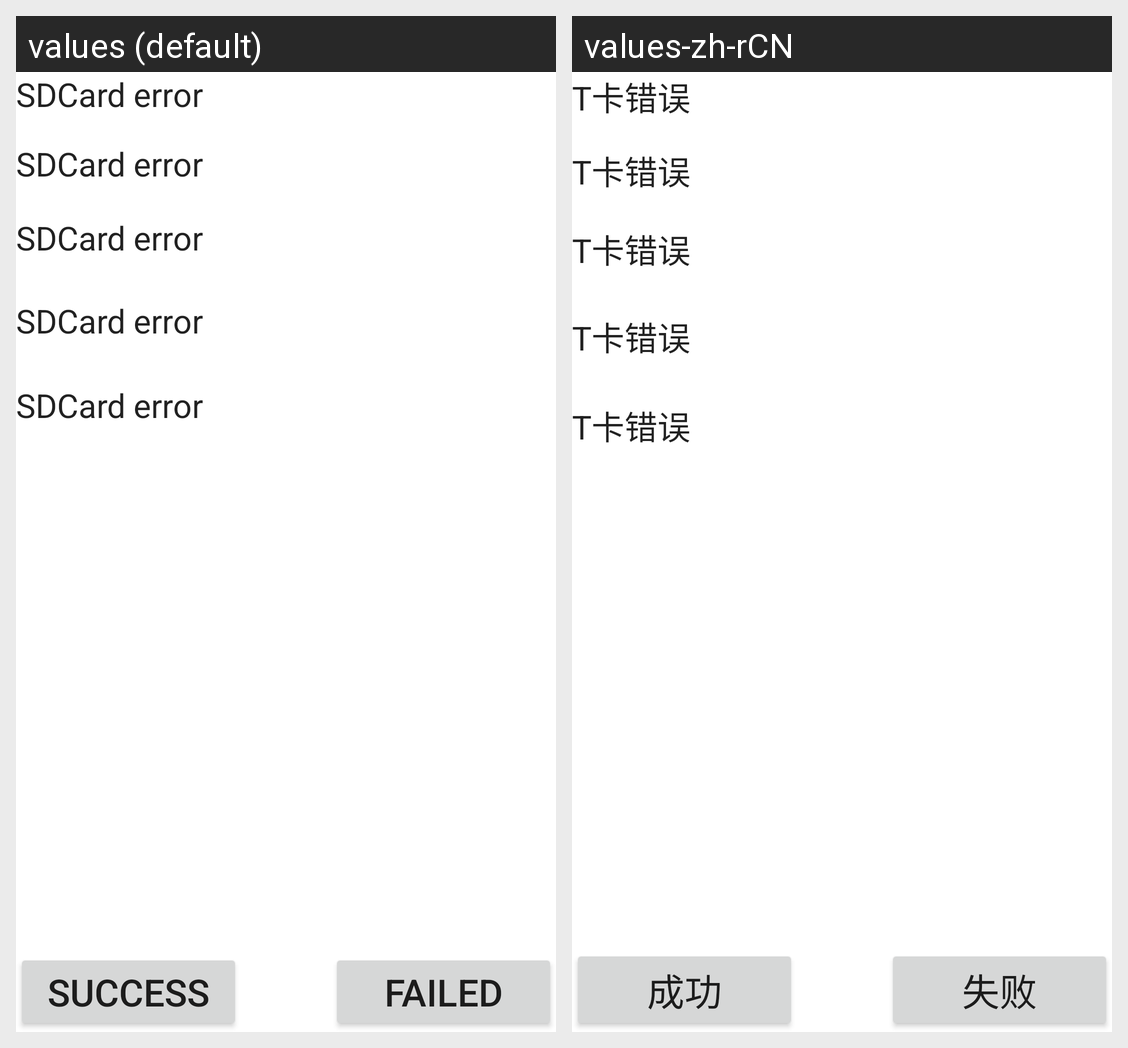

Strings drawn on this Android screen and how each of the app's shown locales translates them:
Android screen res/layout/memory_test.xml rendered under 2 locales, left to right: values (default), values-zh-rCN. Device: Nexus 5 (rendered at 1080×1920; each locale shown at half size, 540×960, under a caption strip naming it); theme Theme.MaterialComponents.DayNight.NoActionBar.
Strings drawn on this screen, with the default value and each locale's value (text and hints the layout hard-codes, and strings that could not be matched under every locale, appear in the picture but are not listed):

Button_Status_Success
  values: Success
  values-zh-rCN: 成功

Button_Status_Fail
  values: Failed
  values-zh-rCN: 失败

Large_Text
  values: SDCard error
  values-zh-rCN: T卡错误
